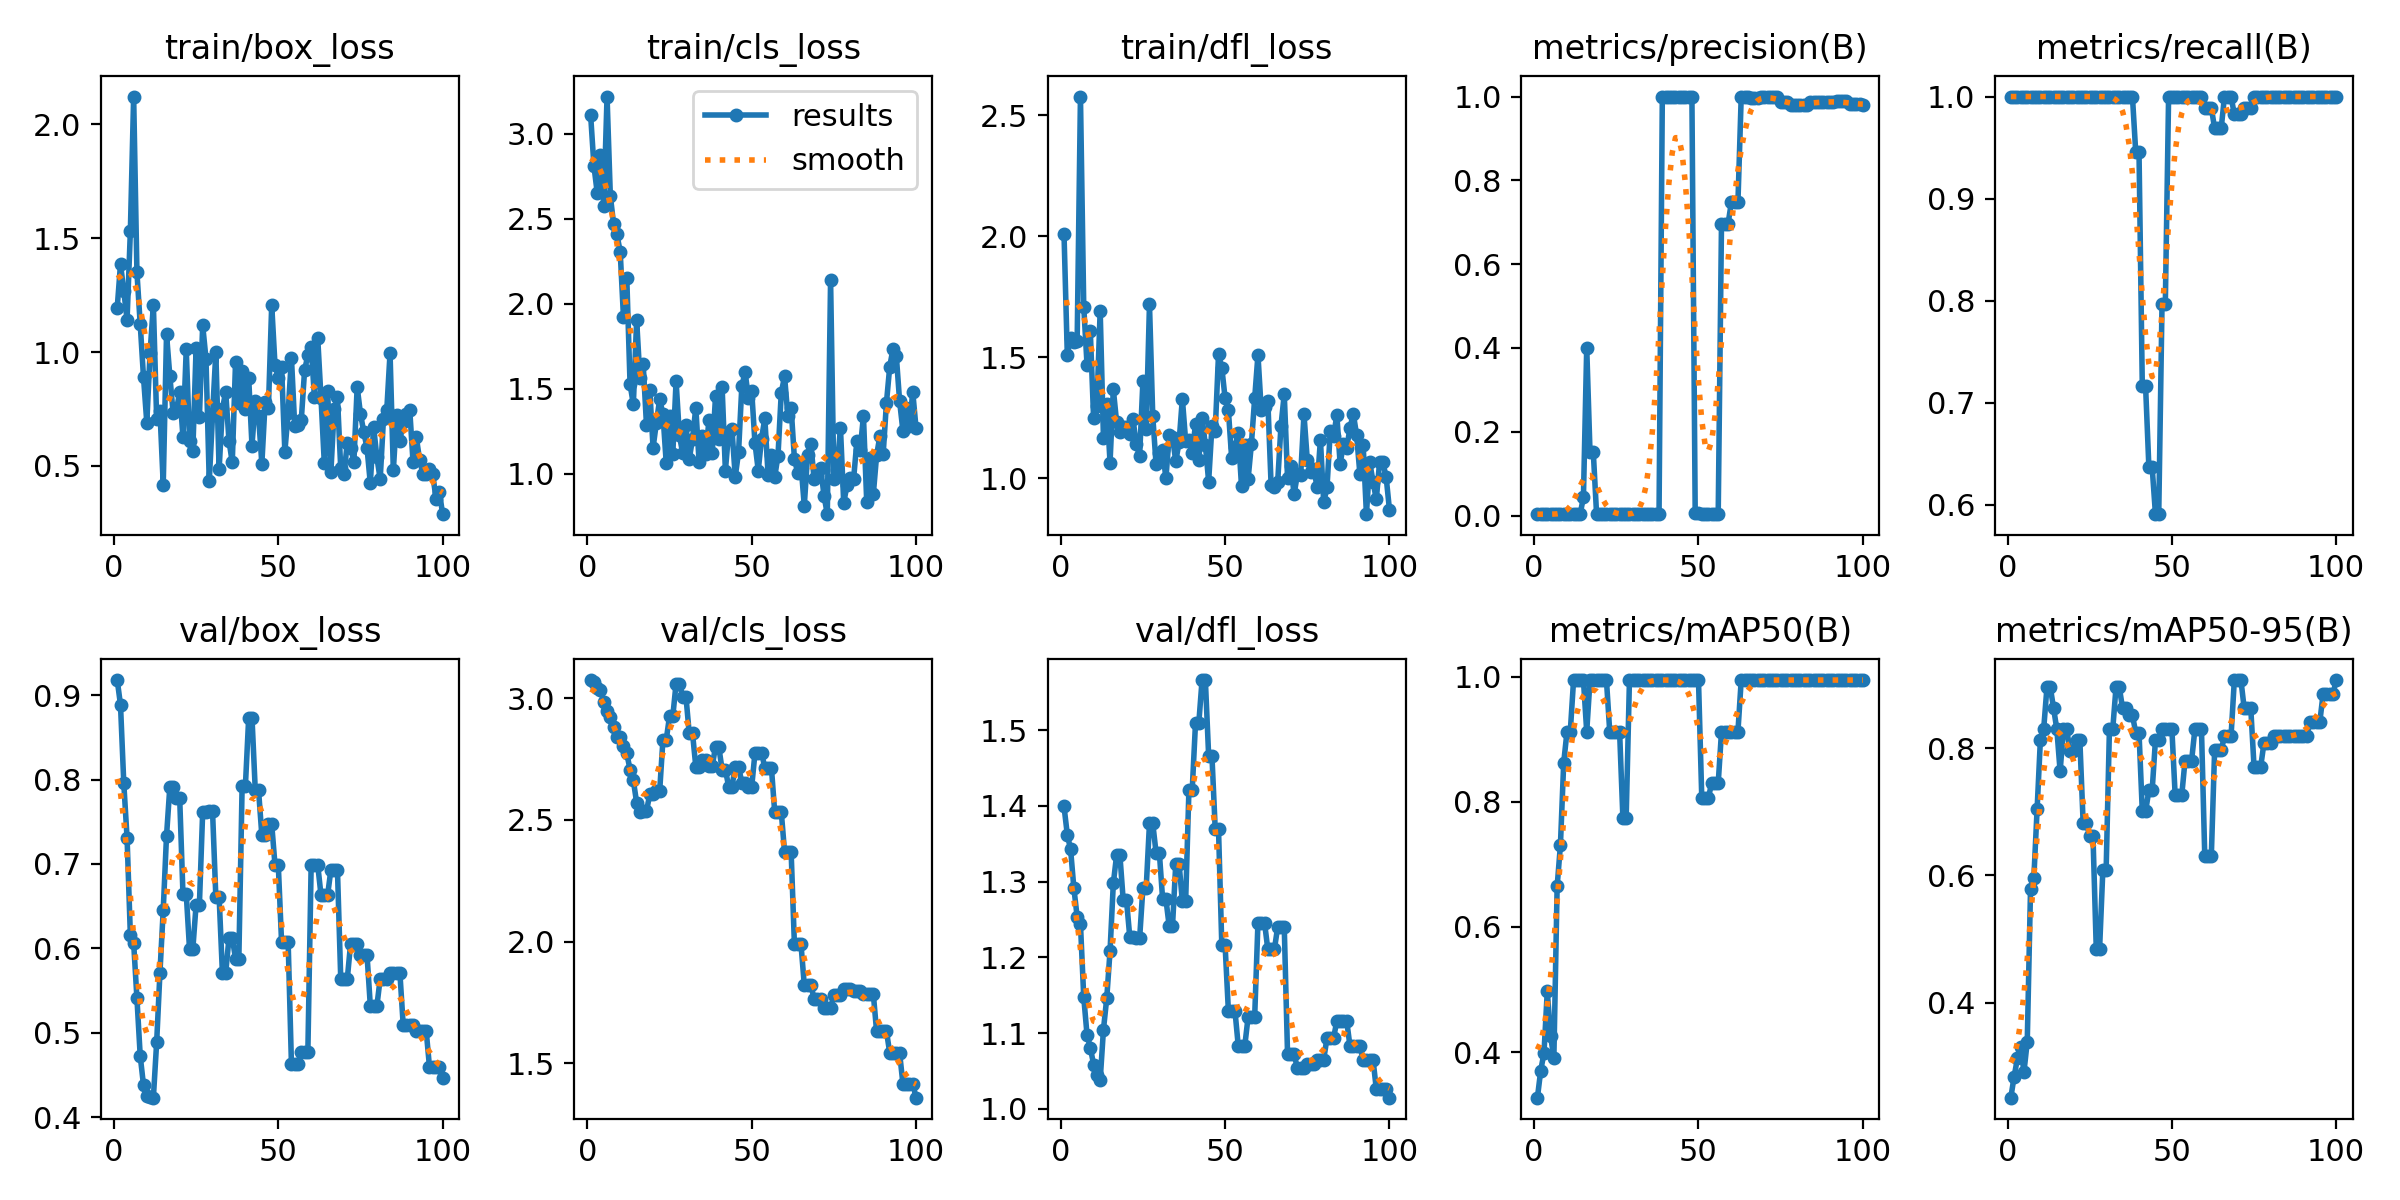

The data file committed next to this chart (first rows):
epoch, time, train/box_loss, train/cls_loss, train/dfl_loss, metrics/precision(B), metrics/recall(B), metrics/mAP50(B), metrics/mAP50-95(B), val/box_loss, val/cls_loss, val/dfl_loss, lr/pg0, lr/pg1, lr/pg2
1, 4.781, 1.194, 3.113, 2.01, 0.00333, 1, 0.327, 0.2504, 0.9178, 3.074, 1.399, 0, 0, 0
2, 7.247, 1.386, 2.813, 1.511, 0.00333, 1, 0.3702, 0.2833, 0.8884, 3.064, 1.362, 1.9802e-05, 1.9802e-05, 1.9802e-05
3, 9.418, 1.268, 2.655, 1.58, 0.00333, 1, 0.3985, 0.312, 0.7955, 3.041, 1.342, 3.9208e-05, 3.9208e-05, 3.9208e-05
4, 11.45, 1.142, 2.875, 1.563, 0.00333, 1, 0.4975, 0.3295, 0.7307, 3.034, 1.291, 5.8218e-05, 5.8218e-05, 5.8218e-05
5, 13.62, 1.53, 2.576, 1.569, 0.00333, 1, 0.4264, 0.291, 0.6159, 2.985, 1.253, 7.6832e-05, 7.6832e-05, 7.6832e-05
6, 16.02, 2.121, 3.22, 2.578, 0.00333, 1, 0.3897, 0.3384, 0.6067, 2.948, 1.244, 9.505e-05, 9.505e-05, 9.505e-05
7, 18.35, 1.349, 2.635, 1.71, 0.00333, 1, 0.665, 0.5787, 0.5408, 2.921, 1.148, 0.0001129, 0.0001129, 0.0001129
8, 20.75, 1.122, 2.469, 1.47, 0.00333, 1, 0.731, 0.5953, 0.4726, 2.881, 1.098, 0.0001303, 0.0001303, 0.0001303
9, 23.37, 0.8885, 2.409, 1.607, 0.00333, 1, 0.863, 0.7042, 0.4379, 2.84, 1.081, 0.0001473, 0.0001473, 0.0001473
10, 25.76, 0.6906, 2.306, 1.249, 0.00333, 1, 0.9125, 0.8136, 0.4247, 2.842, 1.059, 0.000164, 0.000164, 0.000164
11, 28.3, 0.9977, 1.919, 1.301, 0.00333, 1, 0.9125, 0.8301, 0.4237, 2.804, 1.045, 0.0001802, 0.0001802, 0.0001802
12, 31.21, 1.206, 2.153, 1.693, 0.00333, 1, 0.995, 0.8961, 0.4233, 2.773, 1.038, 0.000196, 0.000196, 0.000196
13, 33.78, 0.7057, 1.526, 1.165, 0.00333, 1, 0.995, 0.8961, 0.4889, 2.707, 1.105, 0.0002115, 0.0002115, 0.0002115
14, 36.22, 0.7418, 1.407, 1.309, 0.00333, 1, 0.995, 0.8631, 0.5715, 2.662, 1.146, 0.0002265, 0.0002265, 0.0002265
15, 38.67, 0.4179, 1.903, 1.065, 0.04381, 1, 0.995, 0.8295, 0.6456, 2.571, 1.208, 0.0002412, 0.0002412, 0.0002412
16, 41.09, 1.077, 1.564, 1.368, 0.401, 1, 0.9125, 0.7635, 0.7333, 2.533, 1.298, 0.0002555, 0.0002555, 0.0002555
17, 43.5, 0.896, 1.644, 1.232, 0.1511, 1, 0.995, 0.8295, 0.7908, 2.537, 1.335, 0.0002693, 0.0002693, 0.0002693
18, 45.94, 0.7337, 1.284, 1.191, 0.1511, 1, 0.995, 0.8295, 0.7908, 2.537, 1.335, 0.0002828, 0.0002828, 0.0002828
19, 48.42, 0.7421, 1.492, 1.214, 0.00333, 1, 0.995, 0.796, 0.7786, 2.605, 1.276, 0.0002958, 0.0002958, 0.0002958
20, 50.86, 0.8268, 1.152, 1.213, 0.00333, 1, 0.995, 0.796, 0.7786, 2.605, 1.276, 0.0003085, 0.0003085, 0.0003085
21, 53.28, 0.6284, 1.298, 1.184, 0.00333, 1, 0.995, 0.8128, 0.6647, 2.617, 1.227, 0.0003208, 0.0003208, 0.0003208
22, 55.68, 1.011, 1.438, 1.243, 0.00333, 1, 0.995, 0.8128, 0.6647, 2.617, 1.227, 0.0003327, 0.0003327, 0.0003327
23, 58.3, 0.6104, 1.351, 1.14, 0.00333, 1, 0.9125, 0.6827, 0.5992, 2.829, 1.225, 0.0003442, 0.0003442, 0.0003442
24, 61.24, 0.5656, 1.063, 1.094, 0.00333, 1, 0.9125, 0.6827, 0.5992, 2.829, 1.225, 0.0003553, 0.0003553, 0.0003553
25, 63.83, 1.019, 1.339, 1.401, 0.00333, 1, 0.9125, 0.6613, 0.6518, 2.926, 1.292, 0.000366, 0.000366, 0.000366
26, 66.28, 0.7136, 1.116, 1.206, 0.00333, 1, 0.9125, 0.6613, 0.6518, 2.926, 1.292, 0.0003763, 0.0003763, 0.0003763
27, 68.64, 1.117, 1.545, 1.718, 0.00333, 1, 0.775, 0.4836, 0.7617, 3.06, 1.377, 0.0003862, 0.0003862, 0.0003862
28, 71.16, 0.9716, 1.227, 1.256, 0.00333, 1, 0.775, 0.4836, 0.7617, 3.06, 1.377, 0.0003957, 0.0003957, 0.0003957
29, 73.51, 0.4323, 1.119, 1.059, 0.00333, 1, 0.995, 0.6086, 0.7623, 3.007, 1.338, 0.0004048, 0.0004048, 0.0004048
30, 76.37, 0.7248, 1.286, 1.104, 0.00333, 1, 0.995, 0.6086, 0.7623, 3.007, 1.338, 0.0004135, 0.0004135, 0.0004135
31, 79.63, 0.9986, 1.083, 1.116, 0.00333, 1, 0.995, 0.8295, 0.6613, 2.856, 1.277, 0.0004218, 0.0004218, 0.0004218
32, 82.54, 0.4857, 1.206, 0.9997, 0.00333, 1, 0.995, 0.8295, 0.6613, 2.856, 1.277, 0.0004297, 0.0004297, 0.0004297
33, 85.2, 0.7499, 1.388, 1.18, 0.00333, 1, 0.995, 0.8955, 0.571, 2.719, 1.241, 0.0004372, 0.0004372, 0.0004372
34, 87.49, 0.8257, 1.07, 1.169, 0.00333, 1, 0.995, 0.8955, 0.571, 2.719, 1.241, 0.0004444, 0.0004444, 0.0004444
35, 89.93, 0.6109, 1.22, 1.071, 0.00333, 1, 0.995, 0.8627, 0.6124, 2.747, 1.324, 0.0004511, 0.0004511, 0.0004511
36, 92.47, 0.5154, 1.114, 1.149, 0.00333, 1, 0.995, 0.8627, 0.6124, 2.747, 1.324, 0.0004574, 0.0004574, 0.0004574
37, 95.82, 0.957, 1.314, 1.33, 0.00333, 1, 0.995, 0.8515, 0.5879, 2.723, 1.274, 0.0004634, 0.0004634, 0.0004634
38, 99.02, 0.7745, 1.121, 1.155, 0.00333, 1, 0.995, 0.8515, 0.5879, 2.723, 1.274, 0.0004689, 0.0004689, 0.0004689
39, 101.7, 0.9178, 1.455, 1.16, 1, 0.9456, 0.995, 0.8246, 0.7928, 2.8, 1.421, 0.0004741, 0.0004741, 0.0004741
40, 104.1, 0.7503, 1.204, 1.105, 1, 0.9456, 0.995, 0.8246, 0.7928, 2.8, 1.421, 0.0004788, 0.0004788, 0.0004788
41, 106.8, 0.8852, 1.511, 1.224, 1, 0.7162, 0.995, 0.7006, 0.8734, 2.707, 1.509, 0.0004832, 0.0004832, 0.0004832
42, 109.3, 0.5897, 1.017, 1.076, 1, 0.7162, 0.995, 0.7006, 0.8734, 2.707, 1.509, 0.0004872, 0.0004872, 0.0004872
43, 112.2, 0.7835, 1.246, 1.249, 1, 0.6371, 0.995, 0.7336, 0.7872, 2.636, 1.566, 0.0004907, 0.0004907, 0.0004907
44, 114.8, 0.7198, 1.261, 1.139, 1, 0.6371, 0.995, 0.7336, 0.7872, 2.636, 1.566, 0.0004939, 0.0004939, 0.0004939
45, 117.8, 0.5094, 0.9819, 0.9867, 1, 0.591, 0.995, 0.8128, 0.7339, 2.719, 1.466, 0.0004967, 0.0004967, 0.0004967
46, 121.2, 0.7808, 1.124, 1.216, 1, 0.591, 0.995, 0.8128, 0.7339, 2.719, 1.466, 0.0004991, 0.0004991, 0.0004991
47, 125.5, 0.7562, 1.514, 1.196, 1, 0.7966, 0.995, 0.8296, 0.7471, 2.654, 1.369, 0.000501, 0.000501, 0.000501
48, 129.4, 1.207, 1.599, 1.512, 1, 0.7966, 0.995, 0.8296, 0.7471, 2.654, 1.369, 0.0005026, 0.0005026, 0.0005026
49, 131.9, 0.943, 1.445, 1.458, 0.00545, 1, 0.995, 0.8295, 0.6989, 2.635, 1.216, 0.0005038, 0.0005038, 0.0005038
50, 134.4, 0.8869, 1.488, 1.331, 0.00545, 1, 0.995, 0.8295, 0.6989, 2.635, 1.216, 0.0005046, 0.0005046, 0.0005046
51, 136.8, 0.9353, 1.179, 1.282, 0.00333, 1, 0.8064, 0.7258, 0.6074, 2.775, 1.13, 0.000505, 0.000505, 0.000505
52, 139.1, 0.5621, 1.018, 1.084, 0.00333, 1, 0.8064, 0.7258, 0.6074, 2.775, 1.13, 0.000505, 0.000505, 0.000505
53, 141.5, 0.7341, 1.206, 1.128, 0.00333, 1, 0.8064, 0.7258, 0.6074, 2.775, 1.13, 0.0005046, 0.0005046, 0.0005046
54, 144.1, 0.9759, 1.325, 1.186, 0.00333, 1, 0.83, 0.7805, 0.4634, 2.715, 1.084, 0.0005038, 0.0005038, 0.0005038
55, 146.6, 0.675, 0.9893, 0.9664, 0.00333, 1, 0.83, 0.7805, 0.4634, 2.715, 1.084, 0.0005026, 0.0005026, 0.0005026
56, 149, 0.6814, 1.108, 1.139, 0.00333, 1, 0.83, 0.7805, 0.4634, 2.715, 1.084, 0.000501, 0.000501, 0.000501
57, 151.4, 0.7024, 0.9797, 0.997, 0.6966, 1, 0.9125, 0.8297, 0.4777, 2.533, 1.121, 0.0004991, 0.0004991, 0.0004991
58, 153.9, 0.9196, 1.105, 1.141, 0.6966, 1, 0.9125, 0.8297, 0.4777, 2.533, 1.121, 0.0004967, 0.0004967, 0.0004967
59, 156.6, 0.9866, 1.476, 1.33, 0.6966, 1, 0.9125, 0.8297, 0.4777, 2.533, 1.121, 0.0004939, 0.0004939, 0.0004939
60, 159.1, 1.021, 1.572, 1.51, 0.7473, 0.9891, 0.9125, 0.6308, 0.6989, 2.369, 1.246, 0.0004908, 0.0004908, 0.0004908
... 40 more rows
